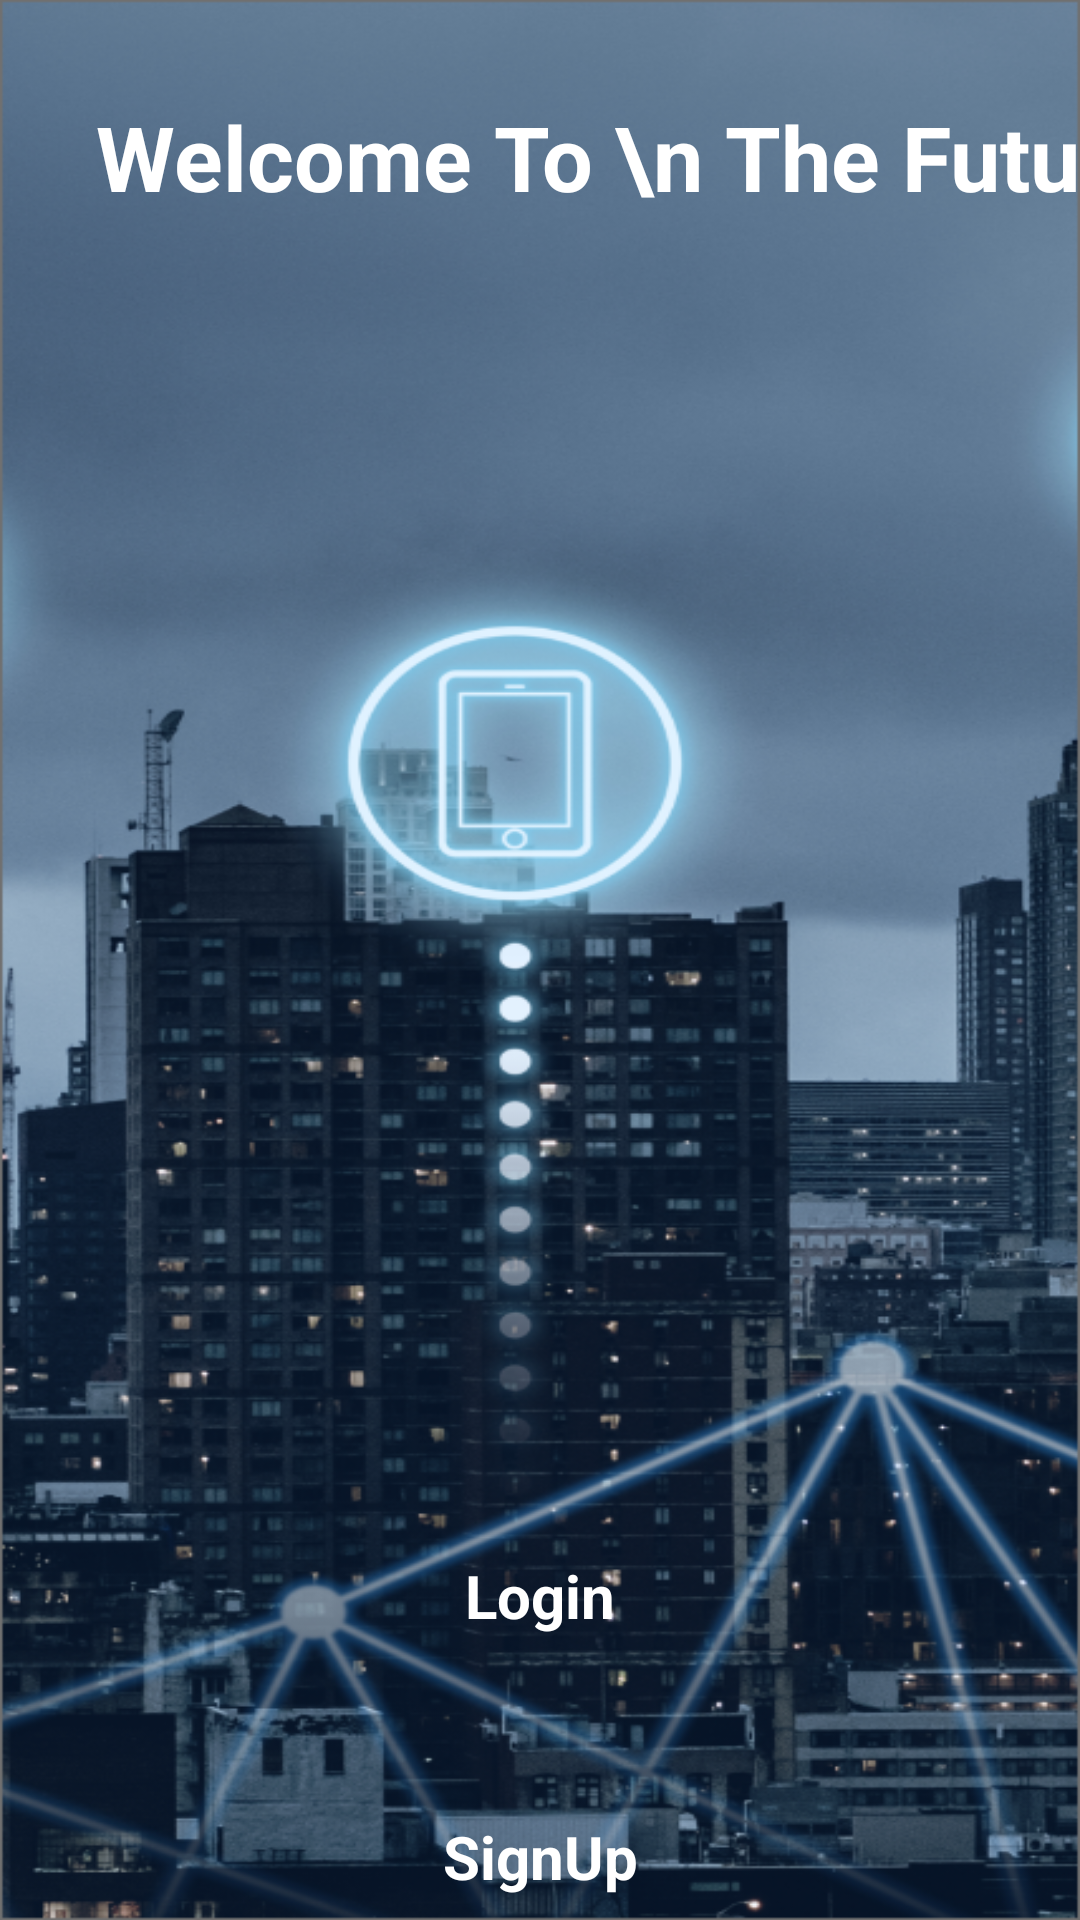

This screen was rendered from an Android layout file. Write that file and the resources it references.
<!-- AndroidManifest.xml: application theme Theme.ServiceFactor -->
<!-- res/layout/activity_welcome.xml -->
<?xml version="1.0" encoding="utf-8"?>
<androidx.constraintlayout.widget.ConstraintLayout xmlns:android="http://schemas.android.com/apk/res/android"
    xmlns:app="http://schemas.android.com/apk/res-auto"
    xmlns:tools="http://schemas.android.com/tools"
    android:layout_width="match_parent"
    android:layout_height="match_parent"
    android:background="@drawable/background_intro"
    tools:context=".Welcome" >


<Button
        android:id="@+id/button2"
        style="@android:style/Widget.Button"
        android:layout_width="340dp"
        android:layout_height="55dp"
        android:background="@drawable/button_background"
        android:text="SignUp"
        android:layout_marginTop="32dp"
        android:textColor="#ffffff"
        android:textSize="20sp"
        android:textStyle="bold"
        app:layout_constraintEnd_toEndOf="parent"
        app:layout_constraintHorizontal_bias="0.492"
        app:layout_constraintStart_toStartOf="parent"
        app:layout_constraintTop_toBottomOf="@+id/button" />

    <TextView
        android:id="@+id/textView"
        android:layout_width="wrap_content"
        android:layout_height="wrap_content"
        android:layout_marginStart="32dp"
        android:layout_marginTop="32dp"
        android:text="Welcome To \n The Future"
        android:textColor="#ffffff"
        android:textSize="30sp"
        android:textStyle="bold"
        app:layout_constraintStart_toStartOf="parent"
        app:layout_constraintTop_toTopOf="parent" />

    <Button
        android:id="@+id/button"
        style="@android:style/Widget.Button"
        android:layout_width="340dp"
        android:layout_height="55dp"
        android:layout_marginTop="432dp"
        android:background="@drawable/button_background"
        android:text="Login"
        android:textColor="#ffffff"
        android:textSize="20sp"
        android:textStyle="bold"
        app:layout_constraintEnd_toEndOf="parent"
        app:layout_constraintHorizontal_bias="0.492"
        app:layout_constraintStart_toStartOf="parent"
        app:layout_constraintTop_toBottomOf="@+id/textView" />
</androidx.constraintlayout.widget.ConstraintLayout>
<!-- resources referenced by this layout -->
<resources>
  <!-- drawable background_intro: png bitmap (drawable-mdpi, 604862 bytes) -->
  <style name="Theme.ServiceFactor" parent="Theme.MaterialComponents.DayNight.DarkActionBar">
          
          <item name="colorPrimary">@color/purple_500</item>
          <item name="colorPrimaryVariant">@color/purple_700</item>
          <item name="colorOnPrimary">@color/white</item>
          
          <item name="colorSecondary">@color/teal_200</item>
          <item name="colorSecondaryVariant">@color/teal_700</item>
          <item name="colorOnSecondary">@color/black</item>
          
          <item name="android:statusBarColor" tools:targetApi="l">?attr/colorPrimaryVariant</item>
          
      </style>
  <color name="purple_500">#9C27B0</color>
  <color name="purple_700">#7B1FA2</color>
  <color name="white">#fff</color>
  <color name="teal_200">#80CBC4</color>
  <color name="teal_700">#00796B</color>
  <color name="black">#000</color>
</resources>
